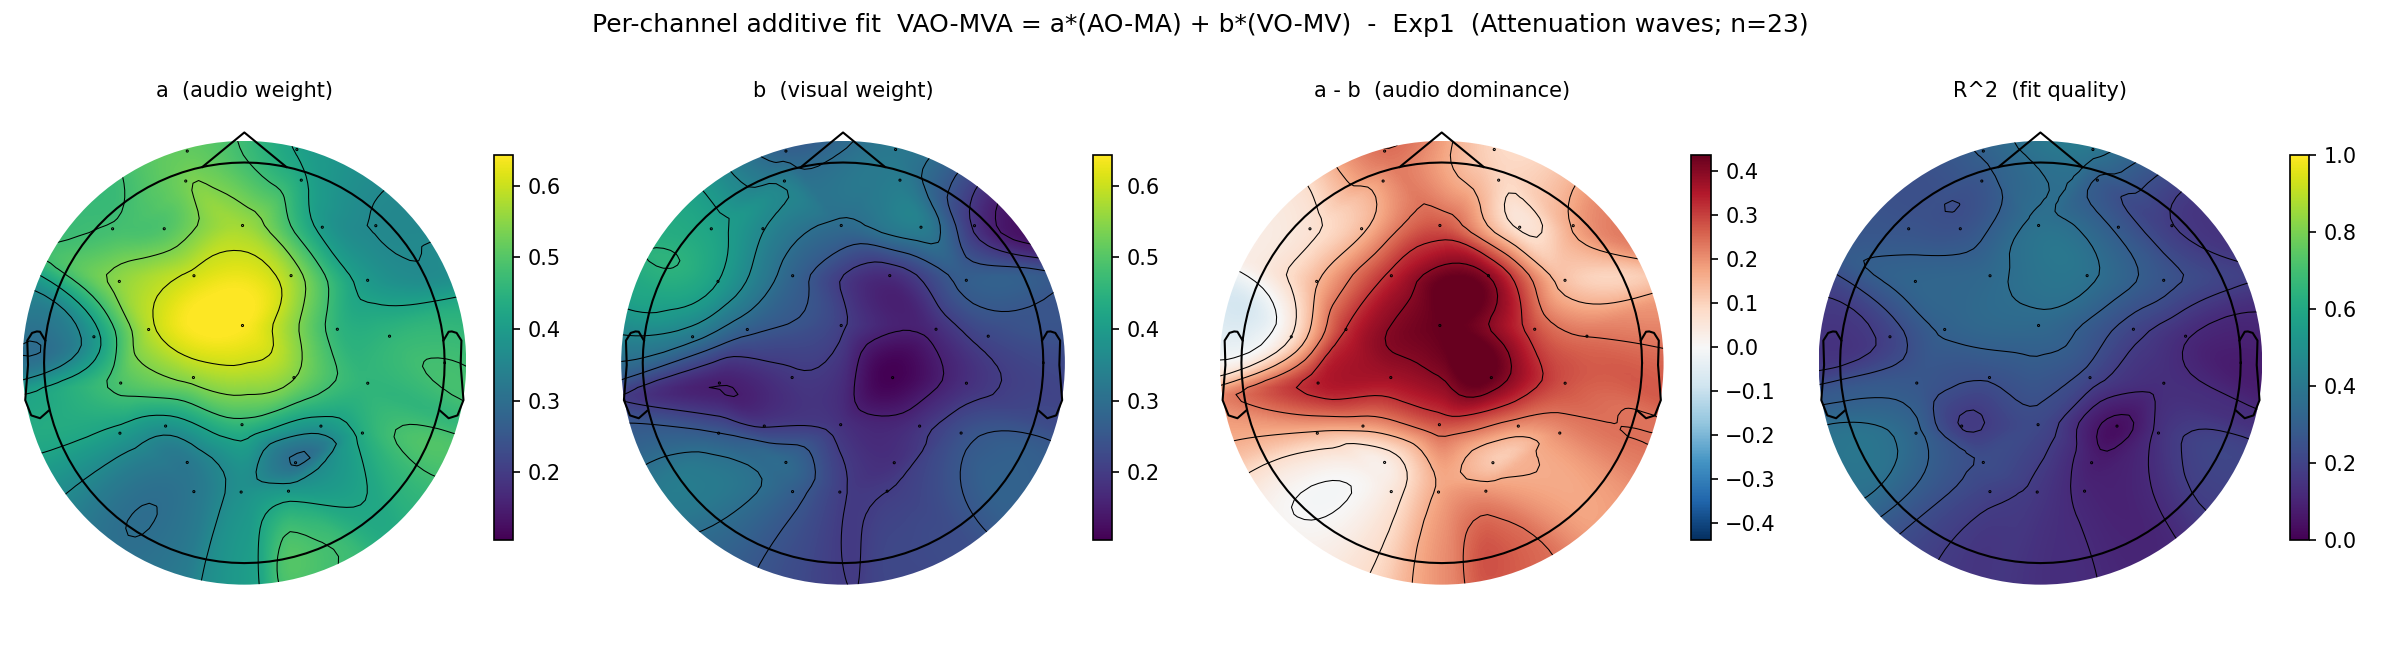

The table this chart was drawn from, first rows:
experiment, model, channel, target_label, audio_label, visual_label, a_audio, a_sem, b_visual, b_sem, R2, audio_minus_visual
Exp1, attenuation, Fp1, VAO-MVA, AO-MA, VO-MV, 0.5155, 0.1077, 0.2783, 0.1573, 0.3103, 0.2372
Exp1, attenuation, AF3, VAO-MVA, AO-MA, VO-MV, 0.5327, 0.08223, 0.3429, 0.1018, 0.2671, 0.1898
Exp1, attenuation, F7, VAO-MVA, AO-MA, VO-MV, 0.4844, 0.06964, 0.4175, 0.112, 0.2624, 0.06684
Exp1, attenuation, F3, VAO-MVA, AO-MA, VO-MV, 0.4987, 0.07906, 0.3528, 0.09461, 0.2576, 0.146
Exp1, attenuation, FC1, VAO-MVA, AO-MA, VO-MV, 0.6108, 0.09616, 0.2759, 0.09938, 0.3436, 0.3349
Exp1, attenuation, FC5, VAO-MVA, AO-MA, VO-MV, 0.5555, 0.06534, 0.4005, 0.1207, 0.3273, 0.155
Exp1, attenuation, T7, VAO-MVA, AO-MA, VO-MV, 0.3971, 0.08666, 0.3175, 0.06102, 0.2053, 0.07965
Exp1, attenuation, C3, VAO-MVA, AO-MA, VO-MV, 0.5867, 0.1017, 0.2643, 0.08689, 0.3114, 0.3224
Exp1, attenuation, CP1, VAO-MVA, AO-MA, VO-MV, 0.5584, 0.08405, 0.1918, 0.08379, 0.2479, 0.3666
Exp1, attenuation, CP5, VAO-MVA, AO-MA, VO-MV, 0.4959, 0.06910, 0.1508, 0.07676, 0.2723, 0.3452
Exp1, attenuation, P7, VAO-MVA, AO-MA, VO-MV, 0.4018, 0.07313, 0.2511, 0.08579, 0.3169, 0.1507
Exp1, attenuation, P3, VAO-MVA, AO-MA, VO-MV, 0.3847, 0.08330, 0.1961, 0.07748, 0.1762, 0.1886
Exp1, attenuation, Pz, VAO-MVA, AO-MA, VO-MV, 0.4618, 0.06791, 0.1823, 0.06975, 0.2193, 0.2795
Exp1, attenuation, PO3, VAO-MVA, AO-MA, VO-MV, 0.3229, 0.06801, 0.2899, 0.08454, 0.2368, 0.03303
Exp1, attenuation, O1, VAO-MVA, AO-MA, VO-MV, 0.3191, 0.06610, 0.2685, 0.08191, 0.1993, 0.05065
Exp1, attenuation, Oz, VAO-MVA, AO-MA, VO-MV, 0.3752, 0.06807, 0.2066, 0.07861, 0.1636, 0.1687
Exp1, attenuation, O2, VAO-MVA, AO-MA, VO-MV, 0.3902, 0.06955, 0.1998, 0.07180, 0.1054, 0.1904
Exp1, attenuation, PO4, VAO-MVA, AO-MA, VO-MV, 0.294, 0.05950, 0.1802, 0.08023, 0.08435, 0.1138
Exp1, attenuation, P4, VAO-MVA, AO-MA, VO-MV, 0.3887, 0.06478, 0.1827, 0.06200, 0.03845, 0.206
Exp1, attenuation, P8, VAO-MVA, AO-MA, VO-MV, 0.4368, 0.05698, 0.2344, 0.06768, 0.1352, 0.2024
Exp1, attenuation, CP6, VAO-MVA, AO-MA, VO-MV, 0.4581, 0.07722, 0.1767, 0.06807, 0.134, 0.2814
Exp1, attenuation, CP2, VAO-MVA, AO-MA, VO-MV, 0.5426, 0.08489, 0.1051, 0.06648, 0.2124, 0.4375
Exp1, attenuation, C4, VAO-MVA, AO-MA, VO-MV, 0.4587, 0.08346, 0.1691, 0.06263, 0.2064, 0.2897
Exp1, attenuation, T8, VAO-MVA, AO-MA, VO-MV, 0.4577, 0.08948, 0.2186, 0.05046, 0.1258, 0.2391
Exp1, attenuation, FC6, VAO-MVA, AO-MA, VO-MV, 0.3973, 0.07632, 0.264, 0.08066, 0.2625, 0.1333
Exp1, attenuation, FC2, VAO-MVA, AO-MA, VO-MV, 0.5704, 0.08704, 0.1707, 0.08239, 0.3744, 0.3996
Exp1, attenuation, F4, VAO-MVA, AO-MA, VO-MV, 0.4025, 0.09289, 0.3327, 0.1195, 0.285, 0.06973
Exp1, attenuation, F8, VAO-MVA, AO-MA, VO-MV, 0.3582, 0.1121, 0.1921, 0.1013, 0.1826, 0.1661
Exp1, attenuation, AF4, VAO-MVA, AO-MA, VO-MV, 0.4315, 0.09749, 0.3314, 0.1099, 0.2934, 0.1001
Exp1, attenuation, Fp2, VAO-MVA, AO-MA, VO-MV, 0.4163, 0.104, 0.321, 0.1296, 0.3862, 0.09540
Exp1, attenuation, Fz, VAO-MVA, AO-MA, VO-MV, 0.5689, 0.08224, 0.291, 0.09984, 0.3766, 0.278
Exp1, attenuation, Cz, VAO-MVA, AO-MA, VO-MV, 0.6437, 0.09725, 0.2072, 0.08403, 0.34, 0.4365
